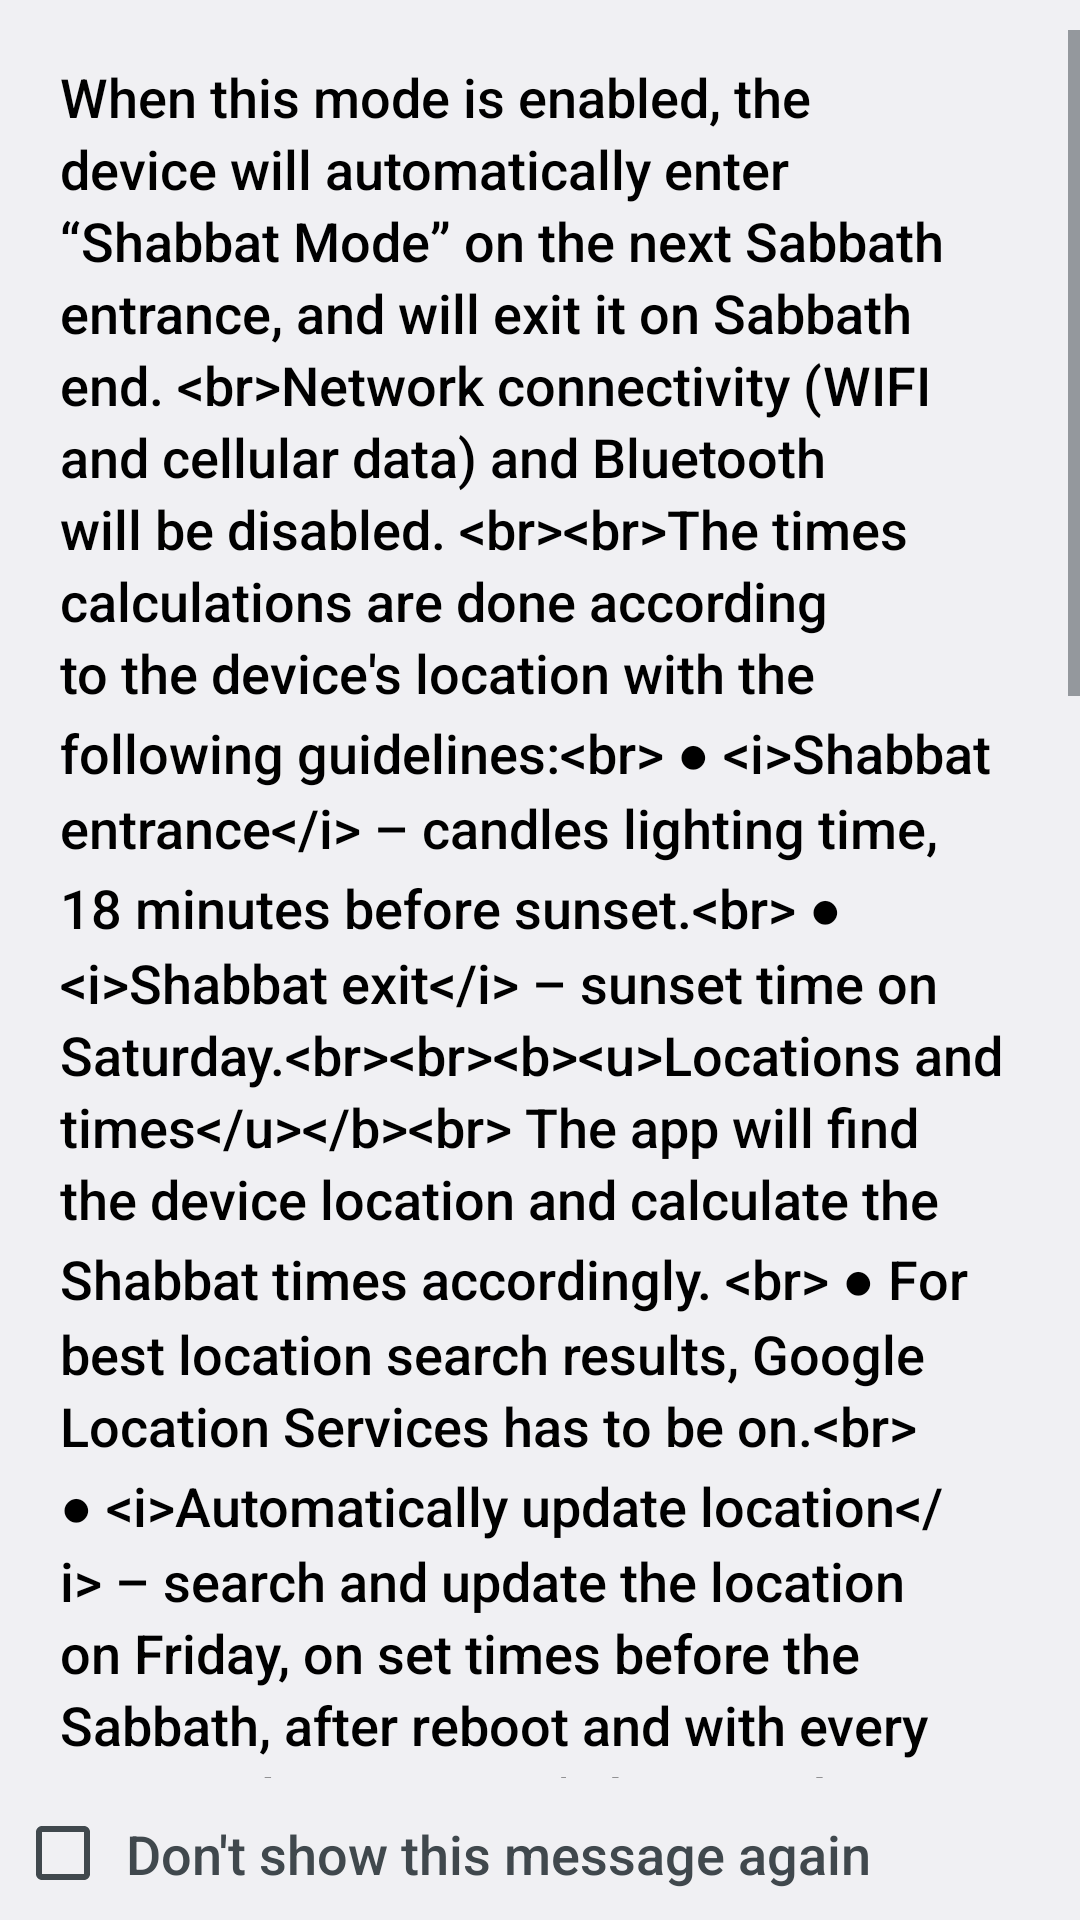

Write the Android layout XML for this screen, with the resource values it uses.
<!-- AndroidManifest.xml: application theme AppTheme -->
<!-- res/layout/dialog_help.xml -->
<?xml version="1.0" encoding="utf-8"?>
<RelativeLayout android:orientation="vertical" android:id="@id/RelativeLayout1" android:layout_width="fill_parent" android:layout_height="fill_parent"
  xmlns:android="http://schemas.android.com/apk/res/android">
    <Button android:gravity="end|center" android:id="@id/dialogButtonOK" android:background="@android:color/transparent" android:padding="20.0dip" android:visibility="gone" android:layout_width="fill_parent" android:layout_height="wrap_content" android:layout_margin="10.0dip" android:text="@string/ok" android:layout_alignParentBottom="true" android:layout_centerHorizontal="true" />
    <include android:id="@id/checkHelp" android:layout_width="fill_parent" android:layout_height="wrap_content" android:layout_marginTop="3.0dip" android:layout_alignParentBottom="true" layout="@layout/alert_checkbox" />
    <ScrollView android:id="@id/scrollView1" android:layout_width="fill_parent" android:layout_height="wrap_content" android:layout_marginTop="10.0dip" android:layout_above="@id/checkHelp" android:layout_alignParentTop="true" android:layout_centerHorizontal="true" android:fadeScrollbars="false">
        <TextView android:textColor="@color/black" android:id="@id/help_text" android:paddingLeft="20.0dip" android:paddingTop="10.0dip" android:paddingRight="20.0dip" android:paddingBottom="10.0dip" android:layout_width="fill_parent" android:layout_height="wrap_content" android:layout_marginBottom="7.0dip" android:text="@string/help_long_text" android:lineSpacingExtra="3.0dip" style="?android:attr/textAppearanceMedium" />
    </ScrollView>
</RelativeLayout>
<!-- res/layout/alert_checkbox.xml (included above) -->
<?xml version="1.0" encoding="utf-8"?>
<FrameLayout android:padding="5.0dip" android:layout_width="fill_parent" android:layout_height="wrap_content"
  xmlns:android="http://schemas.android.com/apk/res/android">
    <CheckBox android:id="@id/checkbox" android:padding="5.0dip" android:layout_width="fill_parent" android:layout_height="wrap_content" android:text="@string/dont_show_again" style="@style/AlertDialogTextAppearance" />
</FrameLayout>
<!-- resources referenced by this layout -->
<resources>
  <color name="black">#ff000000</color>
  <string name="dont_show_again">"Don't show this message again"</string>
  <string name="help_long_text">"When this mode is enabled, the device will automatically enter “Shabbat Mode” on the next Sabbath entrance, and will exit it on Sabbath end. &lt;br&gt;Network connectivity (WIFI and cellular data) and Bluetooth will be disabled. &lt;br&gt;&lt;br&gt;The times calculations are done according to the device's location with the following guidelines:&lt;br&gt; ● &lt;i&gt;Shabbat entrance&lt;/i&gt; – candles lighting time, 18 minutes before sunset.&lt;br&gt; ● &lt;i&gt;Shabbat exit&lt;/i&gt; – sunset time on Saturday.&lt;br&gt;&lt;br&gt;&lt;b&gt;&lt;u&gt;Locations and times&lt;/u&gt;&lt;/b&gt;&lt;br&gt; The app will find the device location and calculate the Shabbat times accordingly. &lt;br&gt; ● For best location search results, Google Location Services has to be on.&lt;br&gt; ● &lt;i&gt;Automatically update location&lt;/i&gt; – search and update the location on Friday, on set times before the Sabbath, after reboot and with every time or date settings' change. &lt;br&gt; ● &lt;i&gt;Set location manually – &lt;/i&gt;All calculations of the Shabbat times will be according to the last location found, the chosen city or the device's time zone. &lt;br&gt;&lt;br&gt;&lt;b&gt;&lt;u&gt;Features&lt;/u&gt;&lt;/b&gt;&lt;br&gt; ● &lt;i&gt;Prevent use in Shabbat&lt;/i&gt; – If the device screen will light up (either by pressing a button or by any other reason) it will go back to sleep immediately. In case of an emergency or in order to exit Shabbat Mode, wake the device up 3 consecutive times.&lt;br&gt; ● &lt;i&gt;Power saving &lt;/i&gt;– enable power saving mode to save battery during the Sabbath.&lt;br&gt; ● &lt;i&gt;Turn off alarm ant timer – &lt;/i&gt;alarms set to the Sabbath will not go off.&lt;br&gt; ● &lt;i&gt;Turn off LED indicator&lt;/i&gt; – during the Sabbath the LED indicator will not light up when charging, voice recording or receiving notifications.&lt;br&gt;&lt;br&gt; &lt;b&gt;&lt;u&gt;Device connectivity mode&lt;/u&gt;&lt;/b&gt;&lt;br&gt; Choose one of the following options:&lt;br&gt; ● &lt;i&gt;Airplane mode on&lt;/i&gt; – the device will be in Airplane mode. Disables calling and messaging functions, and turns off Mobile data. &lt;br&gt; ● &lt;i&gt;Keep phone in sleep mode&lt;/i&gt; – the device will accept calls and texts messages during the Sabbath, but will stay silent. All other network connections will be disabled. The exceptions will be only calls and texts from contacts in the allowed contacts list. &lt;br&gt;&lt;br&gt; &lt;b&gt;&lt;u&gt;Allowed contacts list&lt;/u&gt;&lt;/b&gt; &lt;br&gt; ● Allow calls and texts from specific contacts. &lt;br&gt;"</string>
  <string name="ok">OK</string>
  <style name="AlertDialogTextAppearance" parent="@android:style/TextAppearance.Holo.Medium" />
  <style name="AppTheme.ActionBar" parent="@android:style/Widget.DeviceDefault.Light.ActionBar">
          <item name="android:background">#ff00a5c4</item>
          <item name="android:titleTextStyle">@style/AppTheme.ActionBarTitleText</item>
      </style>
  <style name="AppTheme.ActionBarWidget" parent="@android:style/Theme.DeviceDefault.Light">
          <item name="android:dropDownListViewStyle">@android:style/Widget.DeviceDefault.Light.ListView.DropDown</item>
          <item name="android:popupMenuStyle">@android:style/Widget.DeviceDefault.Light.PopupMenu</item>
      </style>
  <style name="AlertDialogTitleTextAppearance" parent="@android:style/TextAppearance.Holo.Medium">
          <item name="android:textStyle">bold</item>
      </style>
  <style name="AppTheme.ActionBarTitleText" parent="@android:style/TextAppearance.DeviceDefault.Widget.ActionBar.Title">
          <item name="android:textColor">@color/white</item>
      </style>
  <color name="white">#ffffffff</color>
</resources>
